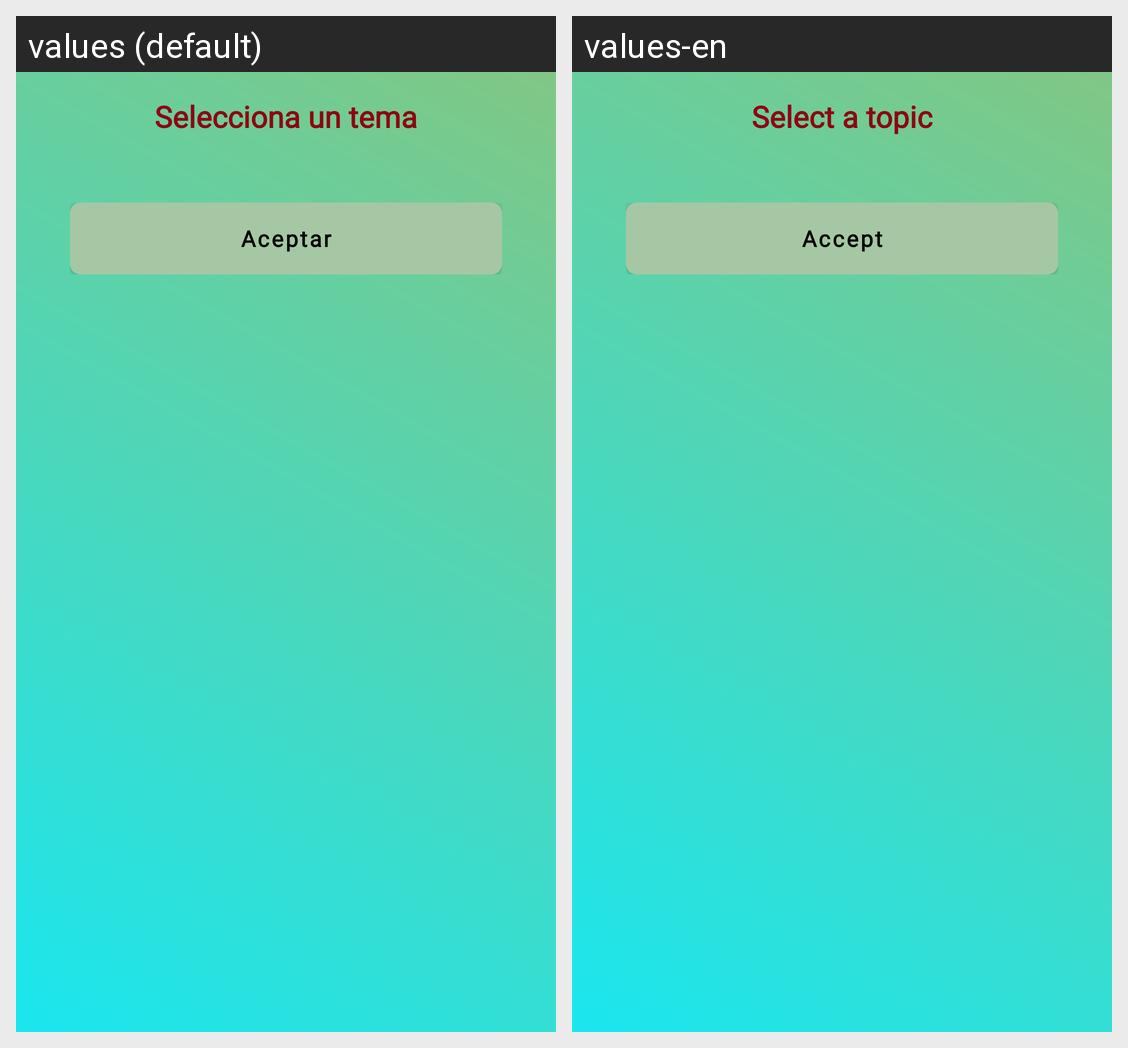

This grid shows one Android layout under two languages. Give, for every string resource on the screen, its name, the default text and each shown locale's text.
Android screen res/layout/dialog_selecciontema.xml rendered under 2 locales, left to right: values (default), values-en. Device: Nexus 5 (rendered at 1080×1920; each locale shown at half size, 540×960, under a caption strip naming it); theme Theme.Intercambios.
Strings drawn on this screen, with the default value and each locale's value (text and hints the layout hard-codes, and strings that could not be matched under every locale, appear in the picture but are not listed):

selecciona_un_tema
  values: Selecciona un tema
  values-en: Select a topic

ok
  values: Aceptar
  values-en: Accept
